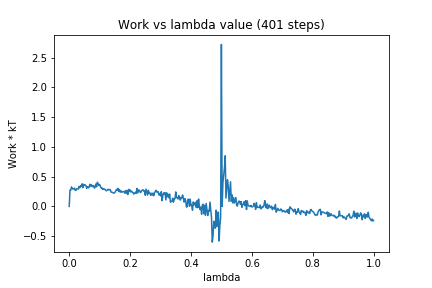

Values plotted in this chart, from the file beside it:
0, 0.0
1, 0.2736
2, 0.2724
3, 0.3271
4, 0.3018
5, 0.2897
6, 0.296
7, 0.3075
8, 0.267
9, 0.2729
10, 0.2975
11, 0.3002
12, 0.2914
13, 0.3358
14, 0.3139
15, 0.3512
16, 0.3356
17, 0.3806
18, 0.315
19, 0.3691
20, 0.3523
21, 0.3605
22, 0.3516
23, 0.3038
24, 0.3314
25, 0.3142
26, 0.3133
27, 0.3711
28, 0.3401
29, 0.3682
30, 0.3341
31, 0.333
32, 0.351
33, 0.3073
34, 0.3196
35, 0.3763
36, 0.3285
37, 0.4052
38, 0.3812
39, 0.3505
40, 0.3689
41, 0.3344
42, 0.3086
43, 0.3111
44, 0.2834
45, 0.2958
46, 0.2935
47, 0.2846
48, 0.2676
49, 0.2628
50, 0.2742
51, 0.2871
52, 0.2763
53, 0.284
54, 0.2819
55, 0.2397
56, 0.2387
57, 0.2363
58, 0.2226
59, 0.2243
60, 0.2348
... 340 more rows
